Photos from the image-classification dataset "Thermal" in the GitHub repository chen-lu21/plant-disease-detection. Its 4 classes are: rice leaf brown spot, rice leaf healthy, rice leaf hispa, rice leaf blast.

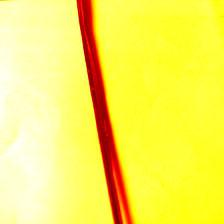
Label: rice leaf hispa

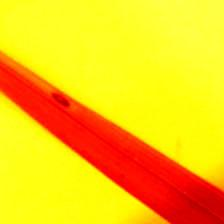
Label: rice leaf blast

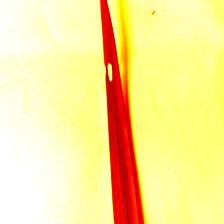
Label: rice leaf healthy

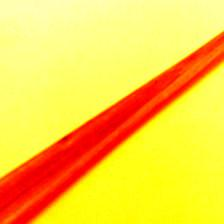
Label: rice leaf brown spot

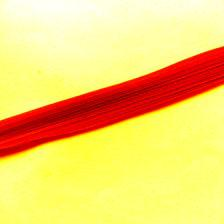
Label: rice leaf healthy

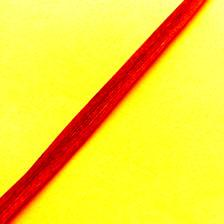
Label: rice leaf brown spot
